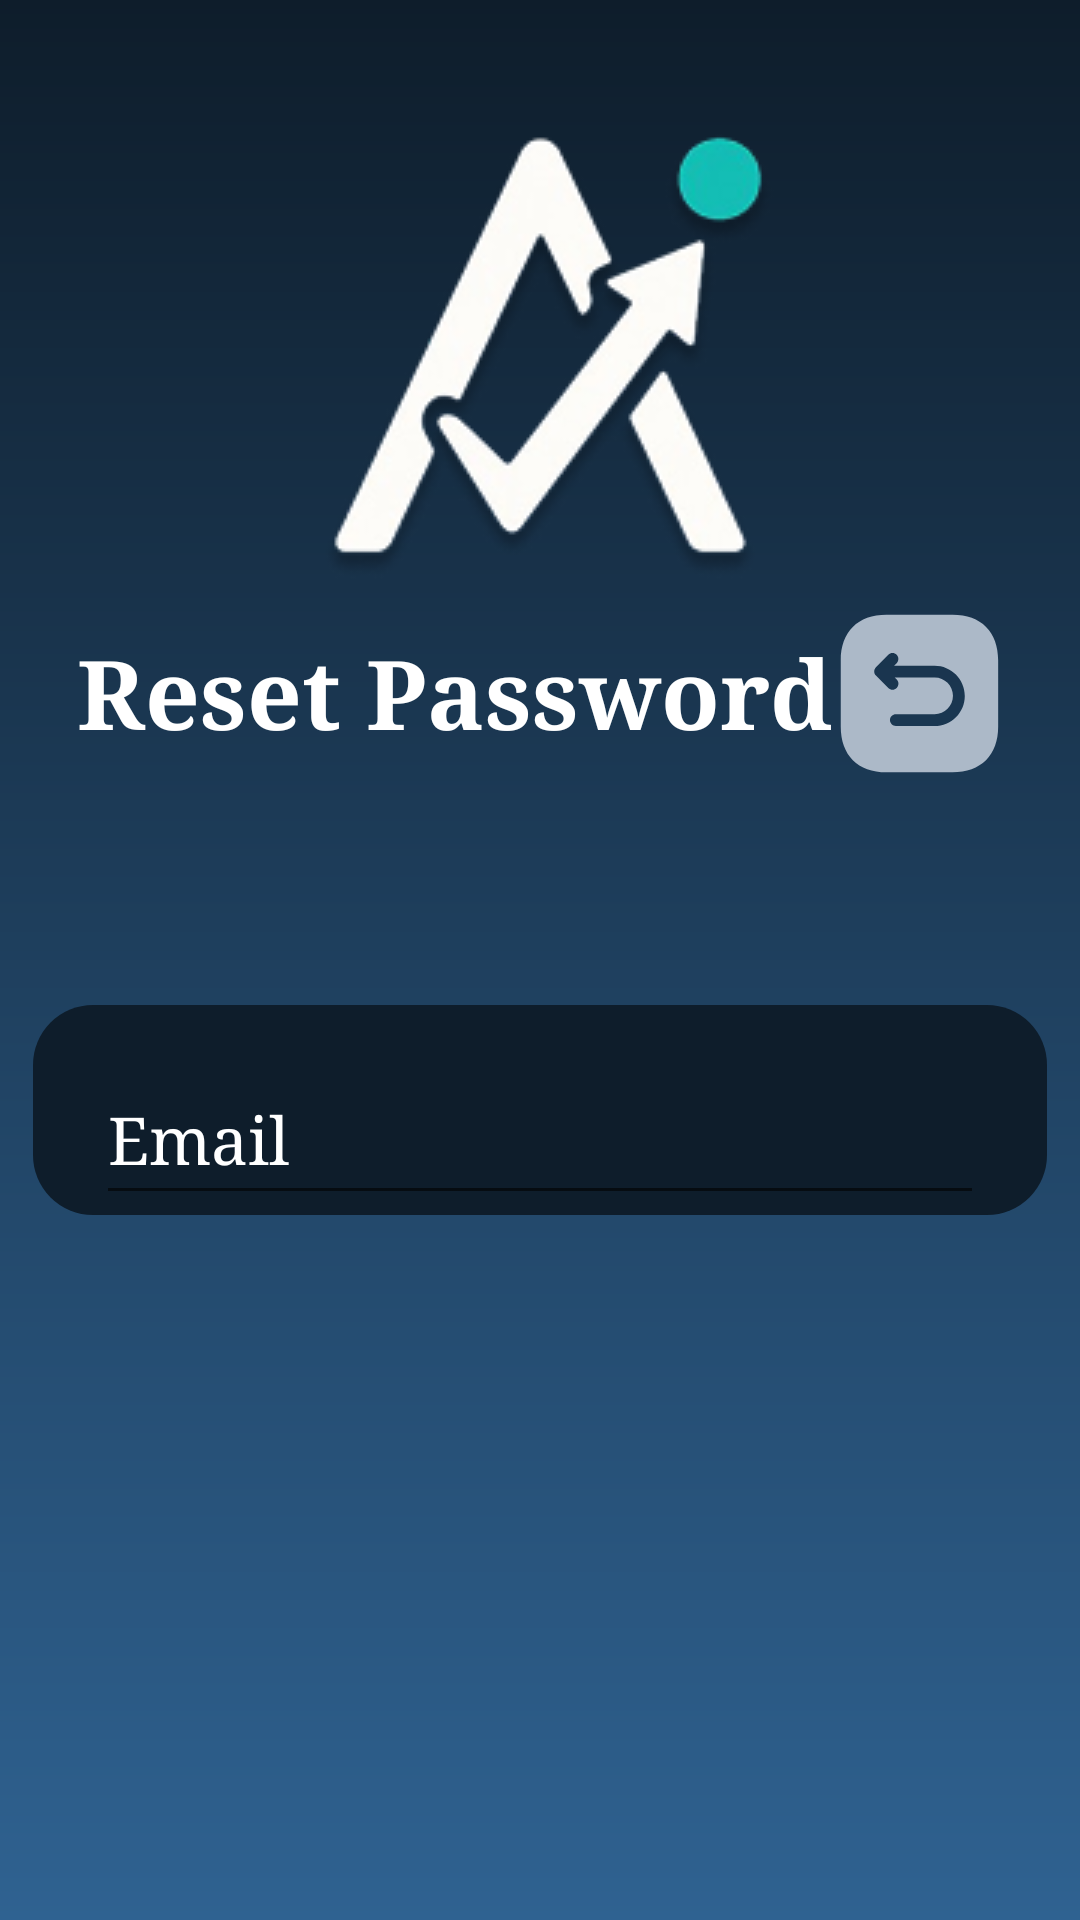

The Android layout XML behind this screen, and the referenced resources:
<!-- AndroidManifest.xml: application theme Theme.Achievo -->
<!-- res/layout/activity_reset_password.xml -->
<?xml version="1.0" encoding="utf-8"?>
<androidx.constraintlayout.widget.ConstraintLayout xmlns:android="http://schemas.android.com/apk/res/android"
    xmlns:app="http://schemas.android.com/apk/res-auto"
    xmlns:tools="http://schemas.android.com/tools"
    android:layout_width="match_parent"
    android:layout_height="match_parent">


    <ImageView
        android:id="@+id/Top"
        android:layout_width="wrap_content"
        android:layout_height="wrap_content"
        app:layout_constraintBottom_toBottomOf="parent"
        app:layout_constraintEnd_toEndOf="parent"
        app:layout_constraintStart_toStartOf="parent"
        app:layout_constraintTop_toTopOf="parent"
        app:layout_constraintVertical_bias="0.053"
        app:srcCompat="@drawable/logo_cut" />

    <TextView
        android:id="@+id/textView"
        style="@style/size32"
        android:layout_width="wrap_content"
        android:layout_height="wrap_content"
        android:text="@string/resetP"
        app:layout_constraintBottom_toBottomOf="parent"
        app:layout_constraintEnd_toEndOf="parent"
        app:layout_constraintHorizontal_bias="0.238"
        app:layout_constraintStart_toStartOf="parent"
        app:layout_constraintTop_toTopOf="parent"
        app:layout_constraintVertical_bias="0.35" />

    <androidx.constraintlayout.widget.ConstraintLayout
        android:layout_width="338dp"
        android:layout_height="wrap_content"
        android:background="@drawable/rounded_button"
        app:layout_constraintTop_toTopOf="parent"
        app:layout_constraintBottom_toBottomOf="parent"
        app:layout_constraintStart_toStartOf="parent"
        app:layout_constraintEnd_toEndOf="parent"
        app:layout_constraintVertical_bias="0.588">

        
        <EditText
            android:id="@+id/emailInput"
            style="@style/bodytext"
            android:layout_width="296dp"
            android:layout_height="54dp"
            android:hint="@string/email"
            android:inputType="textEmailAddress"
            android:textColorHint="@color/white"
            app:layout_constraintTop_toTopOf="parent"
            app:layout_constraintStart_toStartOf="parent"
            app:layout_constraintEnd_toEndOf="parent"
            android:layout_marginTop="16dp" />

        
        <EditText
            android:id="@+id/newPasswordInput"
            style="@style/bodytext"
            android:layout_width="296dp"
            android:layout_height="54dp"
            android:hint="@string/Npassword"
            android:inputType="textPassword"
            android:textColorHint="@color/white"
            android:visibility="gone"
            app:layout_constraintTop_toBottomOf="@id/emailInput"
            app:layout_constraintStart_toStartOf="parent"
            app:layout_constraintEnd_toEndOf="parent"
            android:layout_marginTop="16dp" />

        
        <EditText
            android:id="@+id/confirmPasswordInput"
            style="@style/bodytext"
            android:layout_width="296dp"
            android:layout_height="54dp"
            android:hint="@string/CNpassword"
            android:inputType="textPassword"
            android:textColorHint="@color/white"
            android:visibility="gone"
            app:layout_constraintTop_toBottomOf="@id/newPasswordInput"
            app:layout_constraintStart_toStartOf="parent"
            app:layout_constraintEnd_toEndOf="parent"
            android:layout_marginTop="16dp" />


    </androidx.constraintlayout.widget.ConstraintLayout>


    <Button
        android:id="@+id/resetbtn"
        style="@style/size28"
        android:layout_width="335dp"
        android:layout_height="67dp"
        android:background="@drawable/rounded_button"
        android:backgroundTint="@null"
        android:clickable="true"
        android:elevation="6dp"
        android:padding="16dp"
        android:shadowColor="@color/white"
        android:shadowDx="1"
        android:shadowDy="1"
        android:shadowRadius="2"
        android:text="@string/reset"
        android:visibility="gone"
        app:layout_constraintBottom_toBottomOf="parent"
        app:layout_constraintEnd_toEndOf="parent"
        app:layout_constraintStart_toStartOf="parent"
        app:layout_constraintTop_toTopOf="parent"
        app:layout_constraintVertical_bias="0.865" />

    <ImageView
        android:id="@+id/backI"
        android:layout_width="80dp"
        android:layout_height="63dp"
        app:layout_constraintBottom_toBottomOf="parent"
        app:layout_constraintEnd_toEndOf="parent"
        app:layout_constraintHorizontal_bias="0.951"
        app:layout_constraintStart_toStartOf="parent"
        app:layout_constraintTop_toTopOf="parent"
        app:layout_constraintVertical_bias="0.346"
        app:srcCompat="@drawable/back3" />

</androidx.constraintlayout.widget.ConstraintLayout>
<!-- resources referenced by this layout -->
<resources>
  <color name="white">#FFFFFFFF</color>
  <!-- drawable back3 (drawable) -->
  <vector xmlns:android="http://schemas.android.com/apk/res/android"
      android:width="800dp"
      android:height="800dp"
      android:viewportWidth="24"
      android:viewportHeight="24">
    <path
        android:pathData="M16.19,2H7.81C4.17,2 2,4.17 2,7.81V16.18C2,19.83 4.17,22 7.81,22H16.18C19.82,22 21.99,19.83 21.99,16.19V7.81C22,4.17 19.83,2 16.19,2ZM13.92,16.13H9C8.59,16.13 8.25,15.79 8.25,15.38C8.25,14.97 8.59,14.63 9,14.63H13.92C15.2,14.63 16.25,13.59 16.25,12.3C16.25,11.01 15.21,9.97 13.92,9.97H8.85L9.11,10.23C9.4,10.53 9.4,11 9.1,11.3C8.95,11.45 8.76,11.52 8.57,11.52C8.38,11.52 8.19,11.45 8.04,11.3L6.47,9.72C6.18,9.43 6.18,8.95 6.47,8.66L8.04,7.09C8.33,6.8 8.81,6.8 9.1,7.09C9.39,7.38 9.39,7.86 9.1,8.15L8.77,8.48H13.92C16.03,8.48 17.75,10.2 17.75,12.31C17.75,14.42 16.03,16.13 13.92,16.13Z"
        android:fillColor="#acb9c8"/>
  </vector>
  <!-- drawable logo_cut: png bitmap (drawable, 22984 bytes) -->
  <!-- drawable rounded_button (drawable) -->
  <shape xmlns:android="http://schemas.android.com/apk/res/android"
      android:shape="rectangle">
      <solid android:color="#0E1D2B" />
      <corners android:radius="20dp" />
  </shape>
  <string name="CNpassword">Confirm New Password</string>
  <string name="Npassword">New Password</string>
  <string name="email">Email</string>
  <string name="reset">Reset</string>
  <string name="resetP">Reset Password</string>
  <style name="bodytext">
          <item name="android:textColor">#ffffff</item>
          <item name="android:textSize">22sp</item>
          <item name="android:textStyle">normal</item>
          <item name="android:fontFamily">serif</item>
      </style>
  <style name="size28">
          <item name="android:textColor">#ffffff</item>
          <item name="android:textSize">28sp</item>
          <item name="android:textStyle">bold</item>
          <item name="android:fontFamily">serif</item>
      </style>
  <style name="size32">
          <item name="android:textColor">#ffffff</item>
          <item name="android:textSize">32sp</item>
          <item name="android:textStyle">bold</item>
          <item name="android:fontFamily">serif</item>
      </style>
  <style name="Theme.Achievo" parent="Base.Theme.Achievo" />
  <style name="Base.Theme.Achievo" parent="Theme.AppCompat.Light.NoActionBar">
          
          <item name="buttonStyle">@style/MyButtonStyle</item>
          <item name="android:windowBackground">@drawable/gradient_bg</item>
      </style>
  <style name="MyButtonStyle" parent="Widget.Material3.Button">
          <item name="backgroundTint">@null</item>
      </style>
  <!-- drawable gradient_bg (drawable) -->
  <?xml version="1.0" encoding="utf-8"?>
  <shape xmlns:android="http://schemas.android.com/apk/res/android"
      android:shape="rectangle">
  
      <gradient
          android:type="linear"
          android:angle="270"
          android:startColor="#0E1D2B"
          android:endColor="#2F6291"
          android:gradientRadius="90"/>
  </shape>
</resources>
